Run: headless pygame with SDL's dummy video driver; simulated clock (each Clock.tick advances the game by its frame time, no real sleeping); random seed 0; keys injected as events and as key.get_pressed() state; no mouse input.
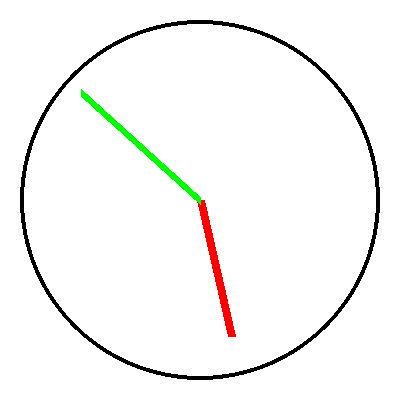
Frame 1 of 4 · flips 1–60 · no input
Frame 2 of 4 · flips 61–180 · tapped SPACE, RETURN · held RIGHT (→), D · screen unchanged from frame 1, image omitted
Frame 3 of 4 · flips 181–300 · held DOWN (↓), S · screen unchanged from frame 2, image omitted
Frame 4 of 4 · flips 301–420 · held LEFT (←), A, UP (↑), W · screen unchanged from frame 3, image omitted

The pygame program that drew these frames:

import pygame
import datetime
import math

# Initialize Pygame
pygame.init()

# Set up the clock face parameters
clock_size = (400, 400)
clock_center = (200, 200)
clock_radius = 180
minute_hand_length = 140
second_hand_length = 160
hand_thickness = 8

# Define a function to convert an angle in degrees to radians
def deg_to_rad(deg):
    return deg * math.pi / 180.0

# Define a function to rotate a point around a pivot
def rotate_point(point, pivot, angle):
    # Translate point so that pivot is at origin
    x = point[0] - pivot[0]
    y = point[1] - pivot[1]

    # Rotate point
    x_new = x * math.cos(angle) - y * math.sin(angle)
    y_new = x * math.sin(angle) + y * math.cos(angle)

    # Translate point back to its original position
    x_new += pivot[0]
    y_new += pivot[1]

    return int(x_new), int(y_new)

# Set up the Pygame display
screen = pygame.display.set_mode(clock_size)

# Main program loop
while True:
    for event in pygame.event.get():
        if event.type == pygame.QUIT:
            pygame.quit()
            quit()

    # Clear the screen
    screen.fill((255, 255, 255))

    # Get the current time
    current_time = datetime.datetime.now()

    # Calculate the rotation angle for the minute hand (in degrees)
    minute_angle = (current_time.minute * 6) + (current_time.second * 0.1)

    # Calculate the rotation angle for the second hand (in degrees)
    second_angle = current_time.second * 6

    # Calculate the endpoints of the minute hand
    minute_hand_end = rotate_point((clock_center[0], clock_center[1] - minute_hand_length), clock_center, deg_to_rad(-minute_angle))

    # Calculate the endpoints of the second hand
    second_hand_end = rotate_point((clock_center[0], clock_center[1] - second_hand_length), clock_center, deg_to_rad(-second_angle))

    # Draw the minute hand
    pygame.draw.line(screen, (255, 0, 0), clock_center, minute_hand_end, hand_thickness)

    # Draw the second hand
    pygame.draw.line(screen, (0, 255, 0), clock_center, second_hand_end, hand_thickness)

    # Draw the clock face
    pygame.draw.circle(screen, (0, 0, 0), clock_center, clock_radius, 4)

    # Update the screen
    pygame.display.flip()

    # Wait for one second
    pygame.time.wait(1000)
